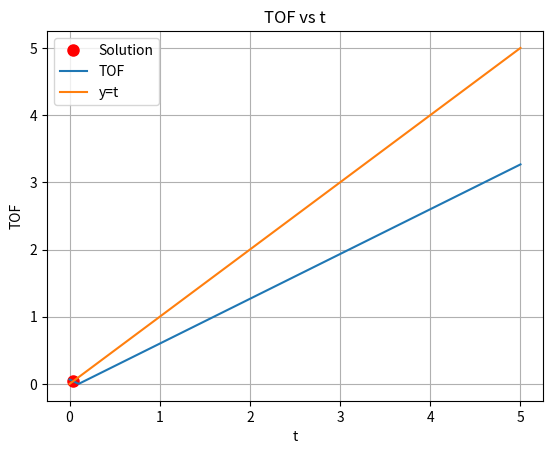

This figure's Python source:
import math
import numpy as np
from scipy.optimize import fsolve
import matplotlib.pyplot as plt

projectile_velocity = 150

def TOF(v: np.ndarray, g: np.ndarray, t: float) -> float:
    offset_g = g - (v * t)
    distance = np.linalg.norm(offset_g)

    return distance / projectile_velocity

v = np.array([0, 100])
g = np.array([0, 10])

speed = np.linalg.norm(v)

t_values = np.linspace(0, 5, 100)
tof_values = [TOF(v, g, t) for t in t_values]

max_iter = 10
prev_t = 0
t = 0
c = 0.8

# fixed-point iteration method
for i in range(max_iter):
    new_t = TOF(v, g, t)

    dt = (new_t - t) / (t - prev_t) if t != prev_t else 0

    prev_t = t
    t = new_t

    if abs(dt) > c:
        print("This is shitty, failed to converge, after {} iterations.".format(i))
        break

    if abs(t - prev_t) < 0.01:
        print("Converged bro!, after {} iterations.".format(i))
        break

plt.plot(t, TOF(v, g, t), 'ro', markersize=8, label='Solution')
plt.plot(t_values, tof_values, label='TOF')
plt.plot(t_values, t_values, label='y=t')
plt.xlabel('t')
plt.ylabel('TOF')
plt.title('TOF vs t')
plt.grid(True)
plt.legend()
plt.show()
